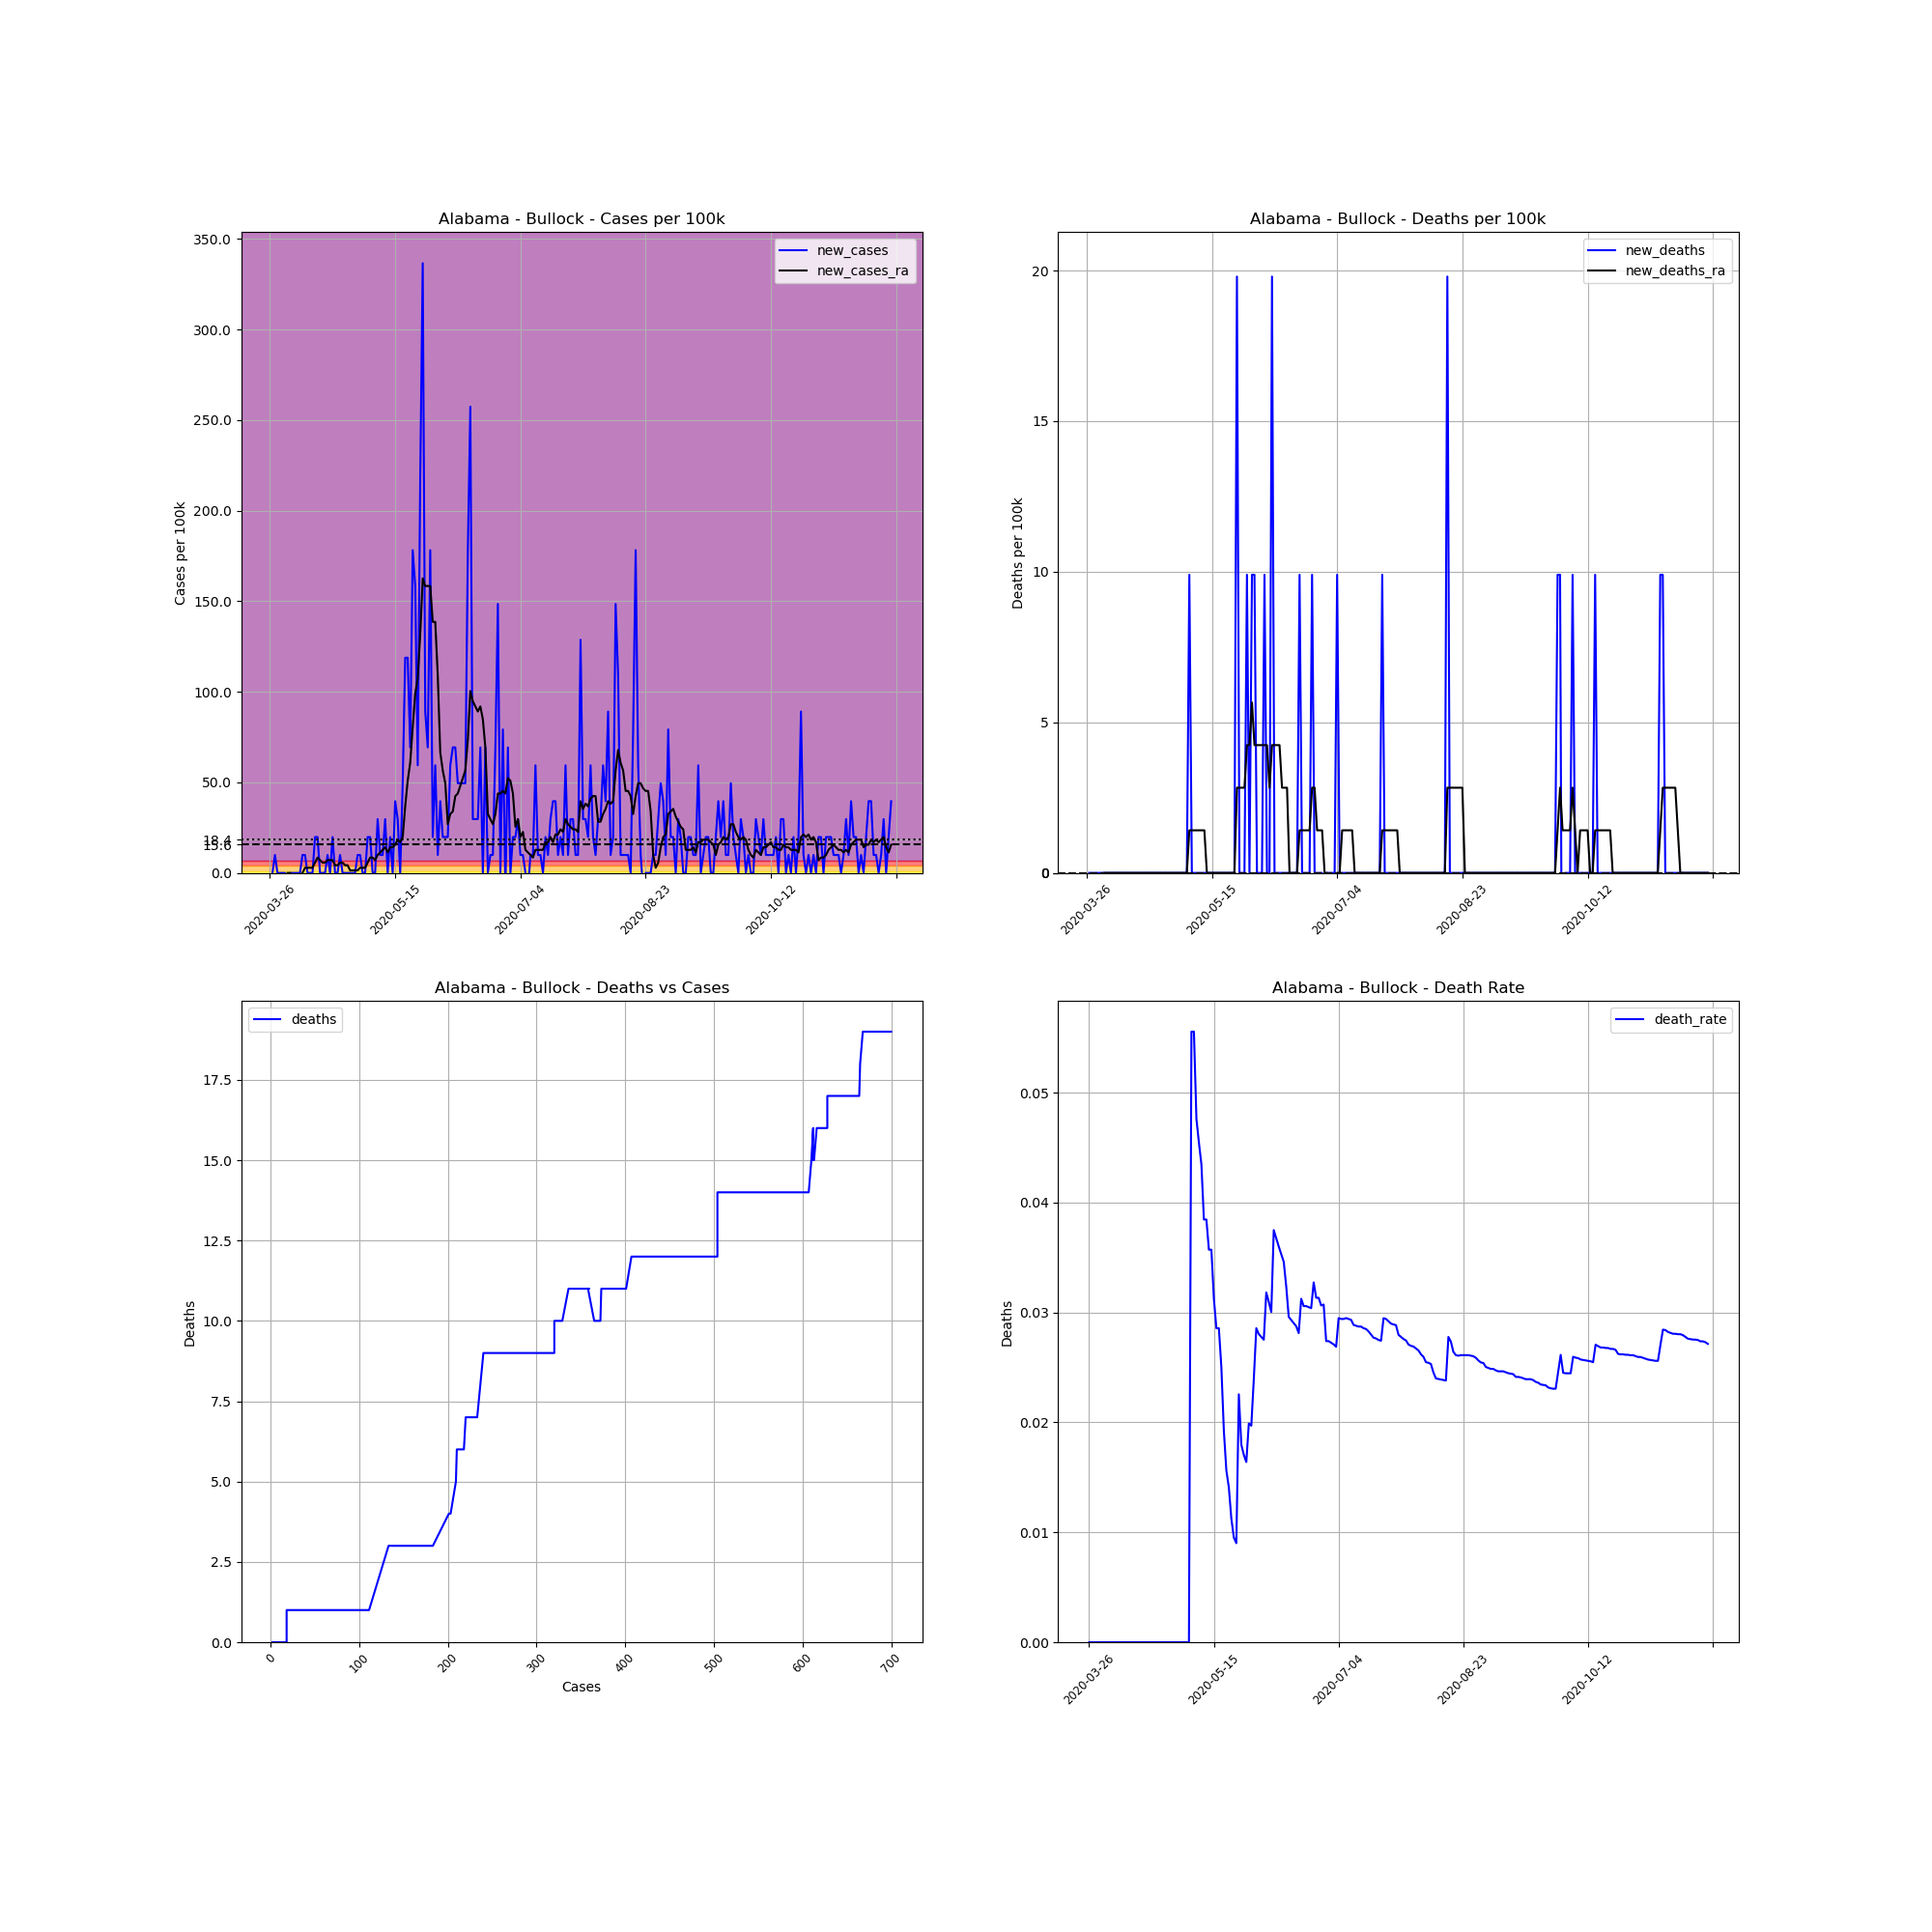

Data behind this chart, as committed beside it:
, date, county, state, fips, cases, deaths, COUNTY, STNAME, CTYNAME, POPESTIMATE2019, cases_per_100k, deaths_per_100k, death_rate, new_cases, new_deaths, new_cases_ra, new_deaths_ra
386893, 2020-03-26, Bullock, Alabama, 1011, 2, 0.0, 11, Alabama, Bullock, 10101, 19.8, 0.0, 0.0, , , , 
386894, 2020-03-27, Bullock, Alabama, 1011, 2, 0.0, 11, Alabama, Bullock, 10101, 19.8, 0.0, 0.0, 0.0, 0.0, , 
386895, 2020-03-28, Bullock, Alabama, 1011, 3, 0.0, 11, Alabama, Bullock, 10101, 29.7, 0.0, 0.0, 9.9, 0.0, , 
386896, 2020-03-29, Bullock, Alabama, 1011, 3, 0.0, 11, Alabama, Bullock, 10101, 29.7, 0.0, 0.0, 0.0, 0.0, , 
386897, 2020-03-30, Bullock, Alabama, 1011, 3, 0.0, 11, Alabama, Bullock, 10101, 29.7, 0.0, 0.0, 0.0, 0.0, , 
386898, 2020-03-31, Bullock, Alabama, 1011, 3, 0.0, 11, Alabama, Bullock, 10101, 29.7, 0.0, 0.0, 0.0, 0.0, , 
386899, 2020-04-01, Bullock, Alabama, 1011, 3, 0.0, 11, Alabama, Bullock, 10101, 29.7, 0.0, 0.0, 0.0, 0.0, , 
386900, 2020-04-02, Bullock, Alabama, 1011, 2, 0.0, 11, Alabama, Bullock, 10101, 19.8, 0.0, 0.0, -9.9, 0.0, 0.0, 0.0
386901, 2020-04-03, Bullock, Alabama, 1011, 2, 0.0, 11, Alabama, Bullock, 10101, 19.8, 0.0, 0.0, 0.0, 0.0, 0.0, 0.0
386902, 2020-04-04, Bullock, Alabama, 1011, 2, 0.0, 11, Alabama, Bullock, 10101, 19.8, 0.0, 0.0, 0.0, 0.0, -1.414, 0.0
386903, 2020-04-05, Bullock, Alabama, 1011, 2, 0.0, 11, Alabama, Bullock, 10101, 19.8, 0.0, 0.0, 0.0, 0.0, -1.414, 0.0
386904, 2020-04-06, Bullock, Alabama, 1011, 2, 0.0, 11, Alabama, Bullock, 10101, 19.8, 0.0, 0.0, 0.0, 0.0, -1.414, 0.0
386905, 2020-04-07, Bullock, Alabama, 1011, 2, 0.0, 11, Alabama, Bullock, 10101, 19.8, 0.0, 0.0, 0.0, 0.0, -1.414, 0.0
386906, 2020-04-08, Bullock, Alabama, 1011, 3, 0.0, 11, Alabama, Bullock, 10101, 29.7, 0.0, 0.0, 9.9, 0.0, 0.0, 0.0
386907, 2020-04-09, Bullock, Alabama, 1011, 4, 0.0, 11, Alabama, Bullock, 10101, 39.6, 0.0, 0.0, 9.9, 0.0, 2.829, 0.0
386908, 2020-04-10, Bullock, Alabama, 1011, 4, 0.0, 11, Alabama, Bullock, 10101, 39.6, 0.0, 0.0, 0.0, 0.0, 2.829, 0.0
386909, 2020-04-11, Bullock, Alabama, 1011, 4, 0.0, 11, Alabama, Bullock, 10101, 39.6, 0.0, 0.0, 0.0, 0.0, 2.829, 0.0
386910, 2020-04-12, Bullock, Alabama, 1011, 4, 0.0, 11, Alabama, Bullock, 10101, 39.6, 0.0, 0.0, 0.0, 0.0, 2.829, 0.0
386911, 2020-04-13, Bullock, Alabama, 1011, 6, 0.0, 11, Alabama, Bullock, 10101, 59.4, 0.0, 0.0, 19.8, 0.0, 5.657, 0.0
386912, 2020-04-14, Bullock, Alabama, 1011, 8, 0.0, 11, Alabama, Bullock, 10101, 79.2, 0.0, 0.0, 19.8, 0.0, 8.486, 0.0
386913, 2020-04-15, Bullock, Alabama, 1011, 8, 0.0, 11, Alabama, Bullock, 10101, 79.2, 0.0, 0.0, 0.0, 0.0, 7.071, 0.0
386914, 2020-04-16, Bullock, Alabama, 1011, 8, 0.0, 11, Alabama, Bullock, 10101, 79.2, 0.0, 0.0, 0.0, 0.0, 5.657, 0.0
386915, 2020-04-17, Bullock, Alabama, 1011, 8, 0.0, 11, Alabama, Bullock, 10101, 79.2, 0.0, 0.0, 0.0, 0.0, 5.657, 0.0
386916, 2020-04-18, Bullock, Alabama, 1011, 9, 0.0, 11, Alabama, Bullock, 10101, 89.1, 0.0, 0.0, 9.9, 0.0, 7.071, 0.0
386917, 2020-04-19, Bullock, Alabama, 1011, 9, 0.0, 11, Alabama, Bullock, 10101, 89.1, 0.0, 0.0, 0.0, 0.0, 7.071, 0.0
386918, 2020-04-20, Bullock, Alabama, 1011, 11, 0.0, 11, Alabama, Bullock, 10101, 108.9, 0.0, 0.0, 19.8, 0.0, 7.071, 0.0
386919, 2020-04-21, Bullock, Alabama, 1011, 11, 0.0, 11, Alabama, Bullock, 10101, 108.9, 0.0, 0.0, 0.0, 0.0, 4.243, 0.0
386920, 2020-04-22, Bullock, Alabama, 1011, 11, 0.0, 11, Alabama, Bullock, 10101, 108.9, 0.0, 0.0, 0.0, 0.0, 4.243, 0.0
386921, 2020-04-23, Bullock, Alabama, 1011, 12, 0.0, 11, Alabama, Bullock, 10101, 118.8, 0.0, 0.0, 9.9, 0.0, 5.657, 0.0
386922, 2020-04-24, Bullock, Alabama, 1011, 12, 0.0, 11, Alabama, Bullock, 10101, 118.8, 0.0, 0.0, 0.0, 0.0, 5.657, 0.0
386923, 2020-04-25, Bullock, Alabama, 1011, 12, 0.0, 11, Alabama, Bullock, 10101, 118.8, 0.0, 0.0, 0.0, 0.0, 4.243, 0.0
386924, 2020-04-26, Bullock, Alabama, 1011, 12, 0.0, 11, Alabama, Bullock, 10101, 118.8, 0.0, 0.0, 0.0, 0.0, 4.243, 0.0
386925, 2020-04-27, Bullock, Alabama, 1011, 12, 0.0, 11, Alabama, Bullock, 10101, 118.8, 0.0, 0.0, 0.0, 0.0, 1.414, 0.0
386926, 2020-04-28, Bullock, Alabama, 1011, 12, 0.0, 11, Alabama, Bullock, 10101, 118.8, 0.0, 0.0, 0.0, 0.0, 1.414, 0.0
386927, 2020-04-29, Bullock, Alabama, 1011, 12, 0.0, 11, Alabama, Bullock, 10101, 118.8, 0.0, 0.0, 0.0, 0.0, 1.414, 0.0
386928, 2020-04-30, Bullock, Alabama, 1011, 13, 0.0, 11, Alabama, Bullock, 10101, 128.7, 0.0, 0.0, 9.9, 0.0, 1.414, 0.0
386929, 2020-05-01, Bullock, Alabama, 1011, 14, 0.0, 11, Alabama, Bullock, 10101, 138.6, 0.0, 0.0, 9.9, 0.0, 2.829, 0.0
386930, 2020-05-02, Bullock, Alabama, 1011, 14, 0.0, 11, Alabama, Bullock, 10101, 138.6, 0.0, 0.0, 0.0, 0.0, 2.829, 0.0
386931, 2020-05-03, Bullock, Alabama, 1011, 14, 0.0, 11, Alabama, Bullock, 10101, 138.6, 0.0, 0.0, 0.0, 0.0, 2.829, 0.0
386932, 2020-05-04, Bullock, Alabama, 1011, 16, 0.0, 11, Alabama, Bullock, 10101, 158.4, 0.0, 0.0, 19.8, 0.0, 5.657, 0.0
386933, 2020-05-05, Bullock, Alabama, 1011, 18, 0.0, 11, Alabama, Bullock, 10101, 178.2, 0.0, 0.0, 19.8, 0.0, 8.486, 0.0
386934, 2020-05-06, Bullock, Alabama, 1011, 18, 1.0, 11, Alabama, Bullock, 10101, 178.2, 9.9, 0.05556, 0.0, 9.9, 8.486, 1.414
386935, 2020-05-07, Bullock, Alabama, 1011, 18, 1.0, 11, Alabama, Bullock, 10101, 178.2, 9.9, 0.05556, 0.0, 0.0, 7.071, 1.414
386936, 2020-05-08, Bullock, Alabama, 1011, 21, 1.0, 11, Alabama, Bullock, 10101, 207.9, 9.9, 0.04762, 29.7, 0.0, 9.9, 1.414
386937, 2020-05-09, Bullock, Alabama, 1011, 22, 1.0, 11, Alabama, Bullock, 10101, 217.8, 9.9, 0.04545, 9.9, 0.0, 11.31, 1.414
386938, 2020-05-10, Bullock, Alabama, 1011, 23, 1.0, 11, Alabama, Bullock, 10101, 227.7, 9.9, 0.04348, 9.9, 0.0, 12.73, 1.414
386939, 2020-05-11, Bullock, Alabama, 1011, 26, 1.0, 11, Alabama, Bullock, 10101, 257.4, 9.9, 0.03846, 29.7, 0.0, 14.14, 1.414
386940, 2020-05-12, Bullock, Alabama, 1011, 26, 1.0, 11, Alabama, Bullock, 10101, 257.4, 9.9, 0.03846, 0.0, 0.0, 11.31, 1.414
386941, 2020-05-13, Bullock, Alabama, 1011, 28, 1.0, 11, Alabama, Bullock, 10101, 277.2, 9.9, 0.03571, 19.8, 0.0, 14.14, 0.0
386942, 2020-05-14, Bullock, Alabama, 1011, 28, 1.0, 11, Alabama, Bullock, 10101, 277.2, 9.9, 0.03571, 0.0, 0.0, 14.14, 0.0
386943, 2020-05-15, Bullock, Alabama, 1011, 32, 1.0, 11, Alabama, Bullock, 10101, 316.8, 9.9, 0.03125, 39.6, 0.0, 15.56, 0.0
386944, 2020-05-16, Bullock, Alabama, 1011, 35, 1.0, 11, Alabama, Bullock, 10101, 346.5, 9.9, 0.02857, 29.7, 0.0, 18.39, 0.0
386945, 2020-05-17, Bullock, Alabama, 1011, 35, 1.0, 11, Alabama, Bullock, 10101, 346.5, 9.9, 0.02857, 0.0, 0.0, 16.97, 0.0
386946, 2020-05-18, Bullock, Alabama, 1011, 40, 1.0, 11, Alabama, Bullock, 10101, 396, 9.9, 0.025, 49.5, 0.0, 19.8, 0.0
386947, 2020-05-19, Bullock, Alabama, 1011, 52, 1.0, 11, Alabama, Bullock, 10101, 514.8, 9.9, 0.01923, 118.8, 0.0, 36.77, 0.0
386948, 2020-05-20, Bullock, Alabama, 1011, 64, 1.0, 11, Alabama, Bullock, 10101, 633.6, 9.9, 0.01562, 118.8, 0.0, 50.91, 0.0
386949, 2020-05-21, Bullock, Alabama, 1011, 71, 1.0, 11, Alabama, Bullock, 10101, 702.9, 9.9, 0.01408, 69.3, 0.0, 60.81, 0.0
386950, 2020-05-22, Bullock, Alabama, 1011, 89, 1.0, 11, Alabama, Bullock, 10101, 881.1, 9.9, 0.01124, 178.2, 0.0, 80.61, 0.0
386951, 2020-05-23, Bullock, Alabama, 1011, 105, 1.0, 11, Alabama, Bullock, 10101, 1040, 9.9, 0.009524, 158.4, 0.0, 99, 0.0
386952, 2020-05-24, Bullock, Alabama, 1011, 111, 1.0, 11, Alabama, Bullock, 10101, 1099, 9.9, 0.009009, 59.4, 0.0, 107.5, 0.0
... 189 more rows
